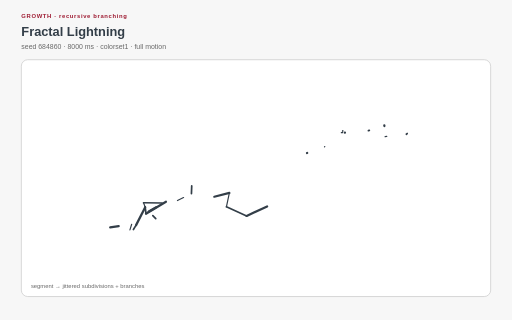
t = 0.00 s
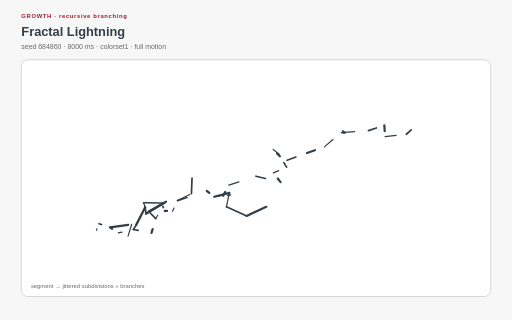
t = 0.80 s
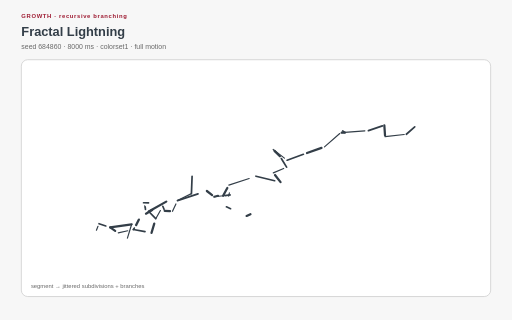
t = 1.48 s
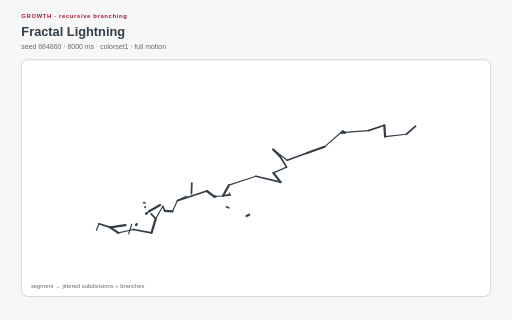
t = 2.26 s
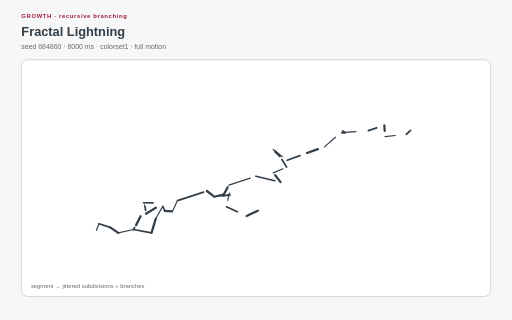
t = 3.04 s
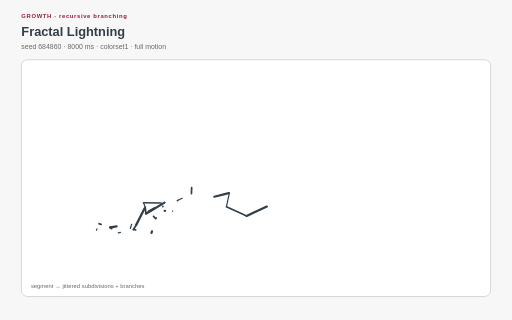
t = 3.82 s

The animated SVG that drew these frames (rendered in a browser with its animation timeline set to each time). Animation: 17 CSS @keyframes rules; one cycle of 4.56 s, repeats indefinitely.

<?xml version="1.0" encoding="UTF-8"?>
<svg xmlns="http://www.w3.org/2000/svg" xmlns:xlink="http://www.w3.org/1999/xlink" viewBox="0 0 960 600" width="960" height="600" role="img" aria-labelledby="fractal-lightning-title fractal-lightning-desc" data-procedural-svg-version="1" data-pattern-id="procedural-svg-fractal-lightning" data-example-id="fractal-lightning" data-family="growth" data-renderer="growth" data-variant="2" data-pattern-revision="1" data-seed="684860" data-palette="colorset1" data-motion="full" data-motion-engine="css" data-duration-ms="8000" data-loop="true" data-loop-contract="master-phase" data-reduced-motion-fallback="layered" data-driver="seeded midpoint displacement" data-technique="recursive branching" data-deterministic="true" data-standalone="true" data-parameter-values="{}" data-parameter-hash="2dadc7faf2c8a789516a136e9f67f709af0cb499a2d866942607b72d7e09e015">
  <title id="fractal-lightning-title">Fractal Lightning</title>
  <desc id="fractal-lightning-desc">Recursive midpoint displacement and branching create a deterministic electrical growth path. Deterministic seed 684860; full motion.</desc>

  <style>:root{color-scheme:light}
*{box-sizing:border-box}
.psvg-panel{fill:#ffffff;stroke:#cfcfcf;stroke-width:1.5}
.psvg-guide{fill:none;stroke:#cfcfcf;stroke-width:2}
.psvg-title{font:700 24px Arial,sans-serif;fill:#333e48}
.psvg-subtitle{font:13px Arial,sans-serif;fill:#696969}
.psvg-kicker{font:700 11px Arial,sans-serif;letter-spacing:1.222px;fill:#9e1b32}
.psvg-label{font:600 13px Arial,sans-serif;fill:#333e48}
.psvg-node-label{font:700 10px Arial,sans-serif;fill:#ffffff;pointer-events:none}
.psvg-note{font:11px Arial,sans-serif;fill:#696969}
.psvg-cell,.psvg-art circle,.psvg-art rect,.psvg-art path,.psvg-art polygon{transform-box:fill-box;transform-origin:center}
.psvg-reduced-layer{display:none}

@keyframes psvg-wave{0%,100%{transform:scale(.72);opacity:.42}50%{transform:scale(1.28);opacity:1}}
@keyframes psvg-travel{0%,100%{transform:translateX(0)}50%{transform:translateX(var(--psvg-distance))}}
@keyframes psvg-travel-overshoot{0%,100%{transform:translateX(0)}8%,92%{transform:translateX(-14px)}45%,55%{transform:translateX(calc(var(--psvg-distance) + 18px))}50%{transform:translateX(var(--psvg-distance))}}
@keyframes psvg-travel-asymmetric{0%,100%{transform:translateX(0)}28%,66%{transform:translateX(var(--psvg-distance))}}
@keyframes psvg-crossfade-a{0%,100%{opacity:.18;transform:scale(.86)}50%{opacity:.78;transform:scale(1.06)}}
@keyframes psvg-crossfade-b{0%,100%{opacity:.78;transform:scale(1.06)}50%{opacity:.18;transform:scale(.86)}}
@keyframes psvg-parallax{0%,100%{transform:translateX(calc(var(--psvg-shift)*-1))}50%{transform:translateX(var(--psvg-shift))}}
@keyframes psvg-draw{0%,10%,100%{stroke-dasharray:1;stroke-dashoffset:1}55%,78%{stroke-dasharray:1;stroke-dashoffset:0}}
@keyframes psvg-conveyor{to{stroke-dashoffset:-1}}
@keyframes psvg-trim{0%{stroke-dasharray:.16 .84;stroke-dashoffset:.2}100%{stroke-dasharray:.16 .84;stroke-dashoffset:-.8}}
@keyframes psvg-ribbon{0%,100%{transform:translateX(-9px);opacity:.4}50%{transform:translateX(9px);opacity:.9}}
@keyframes psvg-contour{0%,100%{transform:scale(.88);opacity:.18}50%{transform:scale(1.1);opacity:.62}}
@keyframes psvg-cell-state{0%,100%{opacity:.28}50%{opacity:.95}}
@keyframes psvg-rd{0%,100%{opacity:.35}50%{opacity:1}}
@keyframes psvg-seed{0%,8%,100%{transform:scale(.35);opacity:.25}48%,78%{transform:scale(1);opacity:1}}
@keyframes psvg-tile-wave{0%,100%{transform:scale(.72) rotate(0deg);opacity:.32}50%{transform:scale(1.12) rotate(45deg);opacity:.92}}
@keyframes psvg-state-card{0%,18%,100%{opacity:.38;transform:scale(.94)}35%,58%{opacity:1;transform:scale(1.08)}75%{opacity:.62;transform:scale(1)}}

@media(prefers-reduced-motion:reduce){.psvg-motion-layer{display:none!important}.psvg-reduced-layer{display:inline!important}*{animation:none!important}}</style>
  <rect width="960" height="600" fill="#f7f7f7"/>
  <text class="psvg-kicker" x="40" y="34">GROWTH · recursive branching</text>
  <text class="psvg-title" x="40" y="68">Fractal Lightning</text>
  <text class="psvg-subtitle" x="40" y="92">seed 684860 · 8000 ms · colorset1 · full motion</text>
  <g class="psvg-motion-layer" data-motion-layer="animated"><rect class="psvg-panel" x="40" y="112" width="880" height="444" rx="12"/><g class="psvg-art" data-role="procedural-art"><path d="M 180.8 431.68 L 185.691 419.422" pathLength="1" stroke="#333e48" stroke-width="2.2" stroke-linecap="round" style="animation:psvg-draw 4000ms linear 0ms infinite both"/><path d="M 185.691 419.422 L 206.57 426.347" pathLength="1" stroke="#333e48" stroke-width="3.2" stroke-linecap="round" style="animation:psvg-draw 4000ms linear -18ms infinite both"/><path d="M 206.57 426.347 L 221.75 436.706" pathLength="1" stroke="#333e48" stroke-width="4.2" stroke-linecap="round" style="animation:psvg-draw 4000ms linear -36ms infinite both"/><path d="M 221.75 436.706 L 250.161 430.374" pathLength="1" stroke="#333e48" stroke-width="2.2" stroke-linecap="round" style="animation:psvg-draw 4000ms linear -54ms infinite both"/><path d="M 206.57 426.347 L 246.87 420.533" pathLength="1" stroke="#333e48" stroke-width="4.2" stroke-linecap="round" style="animation:psvg-draw 4000ms linear -1116ms infinite both"/><path d="M 246.87 420.533 L 238.92 446.578" pathLength="1" stroke="#333e48" stroke-width="2.2" stroke-linecap="round" style="animation:psvg-draw 4000ms linear -1134ms infinite both"/><path d="M 250.161 430.374 L 284.101 436.695" pathLength="1" stroke="#333e48" stroke-width="3.2" stroke-linecap="round" style="animation:psvg-draw 4000ms linear -72ms infinite both"/><path d="M 284.101 436.695 L 292.016 410.046" pathLength="1" stroke="#333e48" stroke-width="4.2" stroke-linecap="round" style="animation:psvg-draw 4000ms linear -90ms infinite both"/><path d="M 292.016 410.046 L 305.256 386.754" pathLength="1" stroke="#333e48" stroke-width="2.2" stroke-linecap="round" style="animation:psvg-draw 4000ms linear -108ms infinite both"/><path d="M 305.256 386.754 L 308.779 395.172" pathLength="1" stroke="#333e48" stroke-width="3.2" stroke-linecap="round" style="animation:psvg-draw 4000ms linear -126ms infinite both"/><path d="M 292.016 410.046 L 278.899 396.588" pathLength="1" stroke="#333e48" stroke-width="3.2" stroke-linecap="round" style="animation:psvg-draw 4000ms linear -1152ms infinite both"/><path d="M 278.899 396.588 L 311.785 378.055" pathLength="1" stroke="#333e48" stroke-width="4.2" stroke-linecap="round" style="animation:psvg-draw 4000ms linear -1170ms infinite both"/><path d="M 250.161 430.374 L 255.187 422.106" pathLength="1" stroke="#333e48" stroke-width="3.2" stroke-linecap="round" style="animation:psvg-draw 4000ms linear -2232ms infinite both"/><path d="M 255.187 422.106 L 272.25 388.448" pathLength="1" stroke="#333e48" stroke-width="4.2" stroke-linecap="round" style="animation:psvg-draw 4000ms linear -2250ms infinite both"/><path d="M 272.25 388.448 L 269.176 380.125" pathLength="1" stroke="#333e48" stroke-width="2.2" stroke-linecap="round" style="animation:psvg-draw 4000ms linear -2268ms infinite both"/><path d="M 269.176 380.125 L 303.876 380.651" pathLength="1" stroke="#333e48" stroke-width="3.2" stroke-linecap="round" style="animation:psvg-draw 4000ms linear -2286ms infinite both"/><path d="M 272.25 388.448 L 273.703 400.673" pathLength="1" stroke="#333e48" stroke-width="3.2" stroke-linecap="round" style="animation:psvg-draw 4000ms linear -2232ms infinite both"/><path d="M 273.703 400.673 L 311.182 378.201" pathLength="1" stroke="#333e48" stroke-width="4.2" stroke-linecap="round" style="animation:psvg-draw 4000ms linear -2250ms infinite both"/><path d="M 308.779 395.172 L 323.441 396.262" pathLength="1" stroke="#333e48" stroke-width="4.2" stroke-linecap="round" style="animation:psvg-draw 4000ms linear -144ms infinite both"/><path d="M 323.441 396.262 L 332.752 376.084" pathLength="1" stroke="#333e48" stroke-width="2.2" stroke-linecap="round" style="animation:psvg-draw 4000ms linear -162ms infinite both"/><path d="M 332.752 376.084 L 387.867 358.124" pathLength="1" stroke="#333e48" stroke-width="3.2" stroke-linecap="round" style="animation:psvg-draw 4000ms linear -180ms infinite both"/><path d="M 387.867 358.124 L 401.823 368.84" pathLength="1" stroke="#333e48" stroke-width="4.2" stroke-linecap="round" style="animation:psvg-draw 4000ms linear -198ms infinite both"/><path d="M 332.752 376.084 L 358.938 363.027" pathLength="1" stroke="#333e48" stroke-width="2.2" stroke-linecap="round" style="animation:psvg-draw 4000ms linear -1188ms infinite both"/><path d="M 358.938 363.027 L 360.171 330.512" pathLength="1" stroke="#333e48" stroke-width="3.2" stroke-linecap="round" style="animation:psvg-draw 4000ms linear -1206ms infinite both"/><path d="M 401.823 368.84 L 431.403 365.57" pathLength="1" stroke="#333e48" stroke-width="2.2" stroke-linecap="round" style="animation:psvg-draw 4000ms linear -216ms infinite both"/><path d="M 431.403 365.57 L 418.32 367.004" pathLength="1" stroke="#333e48" stroke-width="3.2" stroke-linecap="round" style="animation:psvg-draw 4000ms linear -234ms infinite both"/><path d="M 418.32 367.004 L 429.056 347.207" pathLength="1" stroke="#333e48" stroke-width="4.2" stroke-linecap="round" style="animation:psvg-draw 4000ms linear -252ms infinite both"/><path d="M 429.056 347.207 L 479.966 330.45" pathLength="1" stroke="#333e48" stroke-width="2.2" stroke-linecap="round" style="animation:psvg-draw 4000ms linear -270ms infinite both"/><path d="M 401.823 368.84 L 430.063 361.696" pathLength="1" stroke="#333e48" stroke-width="4.2" stroke-linecap="round" style="animation:psvg-draw 4000ms linear -2304ms infinite both"/><path d="M 430.063 361.696 L 424.52 387.758" pathLength="1" stroke="#333e48" stroke-width="2.2" stroke-linecap="round" style="animation:psvg-draw 4000ms linear -2322ms infinite both"/><path d="M 424.52 387.758 L 462.419 404.824" pathLength="1" stroke="#333e48" stroke-width="3.2" stroke-linecap="round" style="animation:psvg-draw 4000ms linear -2340ms infinite both"/><path d="M 462.419 404.824 L 500.812 387.088" pathLength="1" stroke="#333e48" stroke-width="4.2" stroke-linecap="round" style="animation:psvg-draw 4000ms linear -2358ms infinite both"/><path d="M 479.966 330.45 L 526.04 341.491" pathLength="1" stroke="#333e48" stroke-width="3.2" stroke-linecap="round" style="animation:psvg-draw 4000ms linear -288ms infinite both"/><path d="M 526.04 341.491 L 512.49 324.2" pathLength="1" stroke="#333e48" stroke-width="4.2" stroke-linecap="round" style="animation:psvg-draw 4000ms linear -306ms infinite both"/><path d="M 512.49 324.2 L 537.364 313.429" pathLength="1" stroke="#333e48" stroke-width="2.2" stroke-linecap="round" style="animation:psvg-draw 4000ms linear -324ms infinite both"/><path d="M 537.364 313.429 L 524.772 292.904" pathLength="1" stroke="#333e48" stroke-width="3.2" stroke-linecap="round" style="animation:psvg-draw 4000ms linear -342ms infinite both"/><path d="M 524.772 292.904 L 512.157 280.296" pathLength="1" stroke="#333e48" stroke-width="4.2" stroke-linecap="round" style="animation:psvg-draw 4000ms linear -360ms infinite both"/><path d="M 512.157 280.296 L 538.352 300.369" pathLength="1" stroke="#333e48" stroke-width="2.2" stroke-linecap="round" style="animation:psvg-draw 4000ms linear -378ms infinite both"/><path d="M 538.352 300.369 L 575.658 286.899" pathLength="1" stroke="#333e48" stroke-width="3.2" stroke-linecap="round" style="animation:psvg-draw 4000ms linear -396ms infinite both"/><path d="M 575.658 286.899 L 608.411 275.286" pathLength="1" stroke="#333e48" stroke-width="4.2" stroke-linecap="round" style="animation:psvg-draw 4000ms linear -414ms infinite both"/><path d="M 608.411 275.286 L 642.556 245.519" pathLength="1" stroke="#333e48" stroke-width="2.2" stroke-linecap="round" style="animation:psvg-draw 4000ms linear -432ms infinite both"/><path d="M 642.556 245.519 L 646.794 248.859" pathLength="1" stroke="#333e48" stroke-width="3.2" stroke-linecap="round" style="animation:psvg-draw 4000ms linear -450ms infinite both"/><path d="M 646.794 248.859 L 639.998 248.735" pathLength="1" stroke="#333e48" stroke-width="4.2" stroke-linecap="round" style="animation:psvg-draw 4000ms linear -468ms infinite both"/><path d="M 639.998 248.735 L 690.783 244.939" pathLength="1" stroke="#333e48" stroke-width="2.2" stroke-linecap="round" style="animation:psvg-draw 4000ms linear -486ms infinite both"/><path d="M 690.783 244.939 L 720.62 234.88" pathLength="1" stroke="#333e48" stroke-width="3.2" stroke-linecap="round" style="animation:psvg-draw 4000ms linear -504ms infinite both"/><path d="M 720.62 234.88 L 722.073 256.208" pathLength="1" stroke="#333e48" stroke-width="4.2" stroke-linecap="round" style="animation:psvg-draw 4000ms linear -522ms infinite both"/><path d="M 722.073 256.208 L 761.917 251.715" pathLength="1" stroke="#333e48" stroke-width="2.2" stroke-linecap="round" style="animation:psvg-draw 4000ms linear -540ms infinite both"/><path d="M 761.917 251.715 L 779.2 236.32" pathLength="1" stroke="#333e48" stroke-width="3.2" stroke-linecap="round" style="animation:psvg-draw 4000ms linear -558ms infinite both"/></g><text class="psvg-note" x="58" y="540">segment → jittered subdivisions + branches</text></g><g class="psvg-reduced-layer" data-motion-layer="reduced"><rect class="psvg-panel" x="40" y="112" width="880" height="444" rx="12"/><g class="psvg-art" data-role="procedural-art"><path d="M 180.8 431.68 L 185.691 419.422" pathLength="1" stroke="#333e48" stroke-width="2.2" stroke-linecap="round" style=""/><path d="M 185.691 419.422 L 206.57 426.347" pathLength="1" stroke="#333e48" stroke-width="3.2" stroke-linecap="round" style=""/><path d="M 206.57 426.347 L 221.75 436.706" pathLength="1" stroke="#333e48" stroke-width="4.2" stroke-linecap="round" style=""/><path d="M 221.75 436.706 L 250.161 430.374" pathLength="1" stroke="#333e48" stroke-width="2.2" stroke-linecap="round" style=""/><path d="M 206.57 426.347 L 246.87 420.533" pathLength="1" stroke="#333e48" stroke-width="4.2" stroke-linecap="round" style=""/><path d="M 246.87 420.533 L 238.92 446.578" pathLength="1" stroke="#333e48" stroke-width="2.2" stroke-linecap="round" style=""/><path d="M 250.161 430.374 L 284.101 436.695" pathLength="1" stroke="#333e48" stroke-width="3.2" stroke-linecap="round" style=""/><path d="M 284.101 436.695 L 292.016 410.046" pathLength="1" stroke="#333e48" stroke-width="4.2" stroke-linecap="round" style=""/><path d="M 292.016 410.046 L 305.256 386.754" pathLength="1" stroke="#333e48" stroke-width="2.2" stroke-linecap="round" style=""/><path d="M 305.256 386.754 L 308.779 395.172" pathLength="1" stroke="#333e48" stroke-width="3.2" stroke-linecap="round" style=""/><path d="M 292.016 410.046 L 278.899 396.588" pathLength="1" stroke="#333e48" stroke-width="3.2" stroke-linecap="round" style=""/><path d="M 278.899 396.588 L 311.785 378.055" pathLength="1" stroke="#333e48" stroke-width="4.2" stroke-linecap="round" style=""/><path d="M 250.161 430.374 L 255.187 422.106" pathLength="1" stroke="#333e48" stroke-width="3.2" stroke-linecap="round" style=""/><path d="M 255.187 422.106 L 272.25 388.448" pathLength="1" stroke="#333e48" stroke-width="4.2" stroke-linecap="round" style=""/><path d="M 272.25 388.448 L 269.176 380.125" pathLength="1" stroke="#333e48" stroke-width="2.2" stroke-linecap="round" style=""/><path d="M 269.176 380.125 L 303.876 380.651" pathLength="1" stroke="#333e48" stroke-width="3.2" stroke-linecap="round" style=""/><path d="M 272.25 388.448 L 273.703 400.673" pathLength="1" stroke="#333e48" stroke-width="3.2" stroke-linecap="round" style=""/><path d="M 273.703 400.673 L 311.182 378.201" pathLength="1" stroke="#333e48" stroke-width="4.2" stroke-linecap="round" style=""/><path d="M 308.779 395.172 L 323.441 396.262" pathLength="1" stroke="#333e48" stroke-width="4.2" stroke-linecap="round" style=""/><path d="M 323.441 396.262 L 332.752 376.084" pathLength="1" stroke="#333e48" stroke-width="2.2" stroke-linecap="round" style=""/><path d="M 332.752 376.084 L 387.867 358.124" pathLength="1" stroke="#333e48" stroke-width="3.2" stroke-linecap="round" style=""/><path d="M 387.867 358.124 L 401.823 368.84" pathLength="1" stroke="#333e48" stroke-width="4.2" stroke-linecap="round" style=""/><path d="M 332.752 376.084 L 358.938 363.027" pathLength="1" stroke="#333e48" stroke-width="2.2" stroke-linecap="round" style=""/><path d="M 358.938 363.027 L 360.171 330.512" pathLength="1" stroke="#333e48" stroke-width="3.2" stroke-linecap="round" style=""/><path d="M 401.823 368.84 L 431.403 365.57" pathLength="1" stroke="#333e48" stroke-width="2.2" stroke-linecap="round" style=""/><path d="M 431.403 365.57 L 418.32 367.004" pathLength="1" stroke="#333e48" stroke-width="3.2" stroke-linecap="round" style=""/><path d="M 418.32 367.004 L 429.056 347.207" pathLength="1" stroke="#333e48" stroke-width="4.2" stroke-linecap="round" style=""/><path d="M 429.056 347.207 L 479.966 330.45" pathLength="1" stroke="#333e48" stroke-width="2.2" stroke-linecap="round" style=""/><path d="M 401.823 368.84 L 430.063 361.696" pathLength="1" stroke="#333e48" stroke-width="4.2" stroke-linecap="round" style=""/><path d="M 430.063 361.696 L 424.52 387.758" pathLength="1" stroke="#333e48" stroke-width="2.2" stroke-linecap="round" style=""/><path d="M 424.52 387.758 L 462.419 404.824" pathLength="1" stroke="#333e48" stroke-width="3.2" stroke-linecap="round" style=""/><path d="M 462.419 404.824 L 500.812 387.088" pathLength="1" stroke="#333e48" stroke-width="4.2" stroke-linecap="round" style=""/><path d="M 479.966 330.45 L 526.04 341.491" pathLength="1" stroke="#333e48" stroke-width="3.2" stroke-linecap="round" style=""/><path d="M 526.04 341.491 L 512.49 324.2" pathLength="1" stroke="#333e48" stroke-width="4.2" stroke-linecap="round" style=""/><path d="M 512.49 324.2 L 537.364 313.429" pathLength="1" stroke="#333e48" stroke-width="2.2" stroke-linecap="round" style=""/><path d="M 537.364 313.429 L 524.772 292.904" pathLength="1" stroke="#333e48" stroke-width="3.2" stroke-linecap="round" style=""/><path d="M 524.772 292.904 L 512.157 280.296" pathLength="1" stroke="#333e48" stroke-width="4.2" stroke-linecap="round" style=""/><path d="M 512.157 280.296 L 538.352 300.369" pathLength="1" stroke="#333e48" stroke-width="2.2" stroke-linecap="round" style=""/><path d="M 538.352 300.369 L 575.658 286.899" pathLength="1" stroke="#333e48" stroke-width="3.2" stroke-linecap="round" style=""/><path d="M 575.658 286.899 L 608.411 275.286" pathLength="1" stroke="#333e48" stroke-width="4.2" stroke-linecap="round" style=""/><path d="M 608.411 275.286 L 642.556 245.519" pathLength="1" stroke="#333e48" stroke-width="2.2" stroke-linecap="round" style=""/><path d="M 642.556 245.519 L 646.794 248.859" pathLength="1" stroke="#333e48" stroke-width="3.2" stroke-linecap="round" style=""/><path d="M 646.794 248.859 L 639.998 248.735" pathLength="1" stroke="#333e48" stroke-width="4.2" stroke-linecap="round" style=""/><path d="M 639.998 248.735 L 690.783 244.939" pathLength="1" stroke="#333e48" stroke-width="2.2" stroke-linecap="round" style=""/><path d="M 690.783 244.939 L 720.62 234.88" pathLength="1" stroke="#333e48" stroke-width="3.2" stroke-linecap="round" style=""/><path d="M 720.62 234.88 L 722.073 256.208" pathLength="1" stroke="#333e48" stroke-width="4.2" stroke-linecap="round" style=""/><path d="M 722.073 256.208 L 761.917 251.715" pathLength="1" stroke="#333e48" stroke-width="2.2" stroke-linecap="round" style=""/><path d="M 761.917 251.715 L 779.2 236.32" pathLength="1" stroke="#333e48" stroke-width="3.2" stroke-linecap="round" style=""/></g><text class="psvg-note" x="58" y="540">segment → jittered subdivisions + branches</text></g>
</svg>
